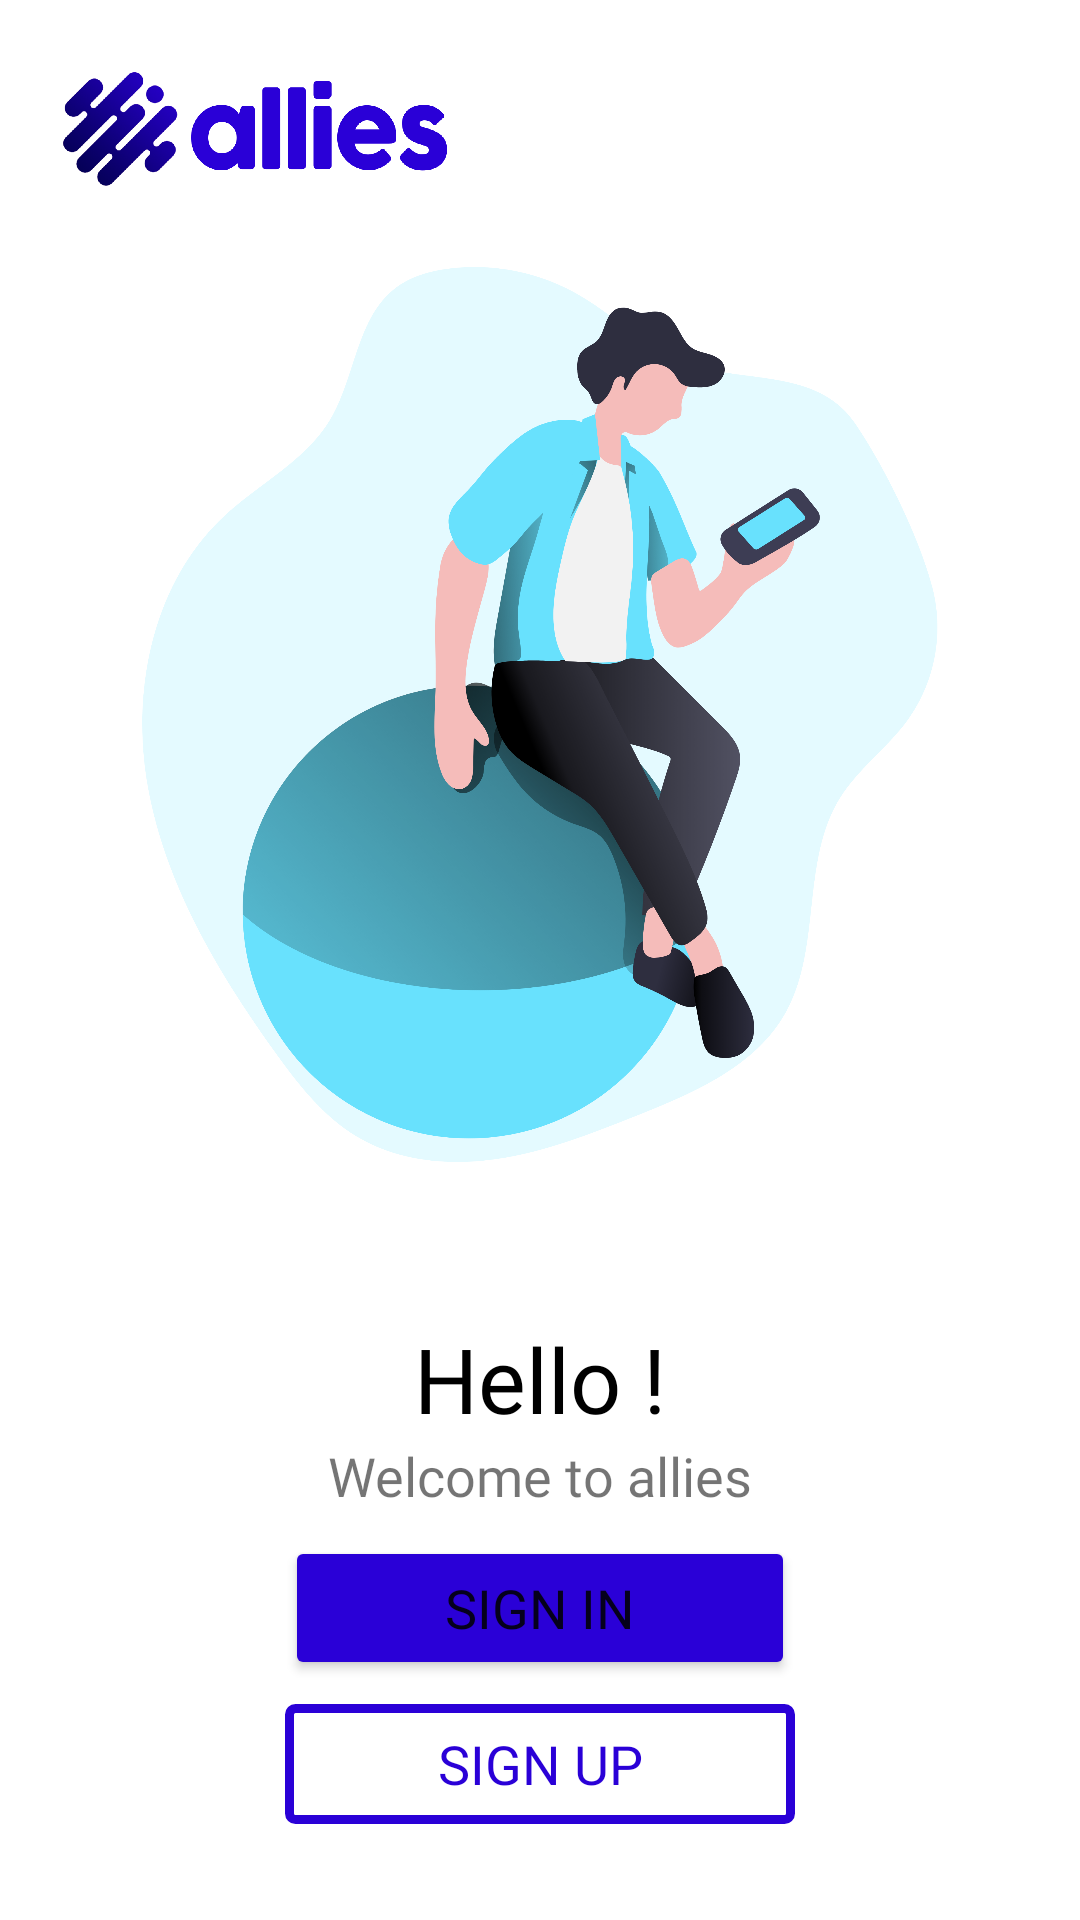

This screen was rendered from an Android layout file. Write that file and the resources it references.
<!-- AndroidManifest.xml: application theme Theme.SocialApp -->
<!-- res/layout/fragment_choose.xml -->
<?xml version="1.0" encoding="utf-8"?>
<androidx.constraintlayout.widget.ConstraintLayout xmlns:android="http://schemas.android.com/apk/res/android"
    xmlns:app="http://schemas.android.com/apk/res-auto"
    xmlns:tools="http://schemas.android.com/tools"
    android:layout_width="match_parent"
    android:layout_height="match_parent"
    tools:context=".fragments.authentication.ChooseFragment">

    <ImageView
        android:id="@+id/welcome_allies_logo"
        android:layout_width="136dp"
        android:layout_height="53dp"
        android:layout_marginStart="16dp"
        android:layout_marginTop="16dp"
        android:src="@drawable/logo_with_text"
        app:layout_constraintStart_toStartOf="parent"
        app:layout_constraintTop_toTopOf="parent" />

    <TextView
        android:id="@+id/welcome_hello_tv"
        android:layout_width="wrap_content"
        android:layout_height="wrap_content"
        android:fontFamily="@font/museo1000"
        android:text="Hello !"
        android:textColor="#000000"
        android:textSize="30sp"
        app:layout_constraintBottom_toTopOf="@+id/welcome_bellow_hi"
        app:layout_constraintEnd_toEndOf="parent"
        app:layout_constraintHorizontal_bias="0.5"
        app:layout_constraintStart_toStartOf="parent"
        app:layout_constraintTop_toBottomOf="@+id/imageView4"
        app:layout_constraintVertical_chainStyle="packed" />

    <TextView
        android:id="@+id/welcome_bellow_hi"
        android:layout_width="wrap_content"
        android:layout_height="wrap_content"
        android:fontFamily="@font/museo500"
        android:text="Welcome to allies"
        android:textSize="18sp"
        app:layout_constraintBottom_toTopOf="@+id/welcome_login_btn"
        app:layout_constraintEnd_toEndOf="parent"
        app:layout_constraintHorizontal_bias="0.5"
        app:layout_constraintStart_toStartOf="parent"
        app:layout_constraintTop_toBottomOf="@+id/welcome_hello_tv" />

    <Button
        android:id="@+id/welcome_login_btn"
        android:layout_width="170sp"
        android:layout_height="wrap_content"
        android:layout_marginTop="8dp"
        android:fontFamily="sans-serif"
        android:text="SIGN IN"
        android:textSize="18sp"
        app:backgroundTint="@color/light_blue"
        app:layout_constraintBottom_toTopOf="@+id/welcome_signup_btn"
        app:layout_constraintEnd_toEndOf="parent"
        app:layout_constraintHorizontal_bias="0.5"
        app:layout_constraintStart_toStartOf="parent"
        app:layout_constraintTop_toBottomOf="@+id/welcome_bellow_hi" />

    <Button
        android:id="@+id/welcome_signup_btn"
        android:layout_width="170sp"
        android:layout_height="40sp"
        android:layout_marginTop="8dp"
        android:layout_marginBottom="32dp"
        android:background="@drawable/signup_bg"
        android:fontFamily="sans-serif"
        android:insetTop="0dp"
        android:insetBottom="0dp"
        android:text="SIGN UP"
        android:textColor="@color/light_blue"
        android:textSize="18sp"
        app:backgroundTint="@null"
        app:layout_constraintBottom_toBottomOf="parent"
        app:layout_constraintEnd_toEndOf="parent"
        app:layout_constraintHorizontal_bias="0.5"
        app:layout_constraintStart_toStartOf="parent"
        app:layout_constraintTop_toBottomOf="@+id/welcome_login_btn"
        tools:ignore="TouchTargetSizeCheck" />

    <ImageView
        android:id="@+id/imageView4"
        android:layout_width="0dp"
        android:layout_height="0dp"
        android:layout_marginBottom="32dp"
        android:padding="20dp"
        android:src="@drawable/splash_image"
        app:layout_constraintBottom_toTopOf="@+id/welcome_hello_tv"
        app:layout_constraintEnd_toEndOf="parent"
        app:layout_constraintHorizontal_bias="0.5"
        app:layout_constraintStart_toStartOf="parent"
        app:layout_constraintTop_toBottomOf="@+id/welcome_allies_logo"
        app:layout_constraintVertical_chainStyle="packed" />

</androidx.constraintlayout.widget.ConstraintLayout>
<!-- resources referenced by this layout -->
<resources>
  <color name="light_blue">#2A00D7</color>
  <!-- drawable logo_with_text: png bitmap (drawable-hdpi, 184469 bytes) -->
  <!-- drawable signup_bg (drawable) -->
  <?xml version="1.0" encoding="utf-8"?>
  <shape xmlns:android="http://schemas.android.com/apk/res/android">
      <stroke android:color="@color/light_blue"
          android:width="3dp"/>
      <corners android:radius="2dp"/>
  </shape>
  <!-- drawable splash_image: png bitmap (drawable-hdpi, 513808 bytes) -->
  <style name="Theme.SocialApp" parent="Theme.MaterialComponents.DayNight.NoActionBar">
  
          <item name="android:windowLightStatusBar" tools:targetApi="m">true</item>
  
          
          <item name="colorPrimary">@color/purple_500</item>
          <item name="colorPrimaryVariant">@color/purple_700</item>
          <item name="colorOnPrimary">@color/white</item>
          
          <item name="colorSecondary">@color/teal_200</item>
          <item name="colorSecondaryVariant">@color/teal_700</item>
          <item name="colorOnSecondary">@color/black</item>
          
          <item name="android:statusBarColor" tools:targetApi="l">?attr/colorOnPrimary</item>
          
      </style>
  <color name="purple_500">#FF6200EE</color>
  <color name="purple_700">#FF3700B3</color>
  <color name="white">#FFFFFFFF</color>
  <color name="teal_200">#FF03DAC5</color>
  <color name="teal_700">#FF018786</color>
  <color name="black">#FF000000</color>
</resources>
